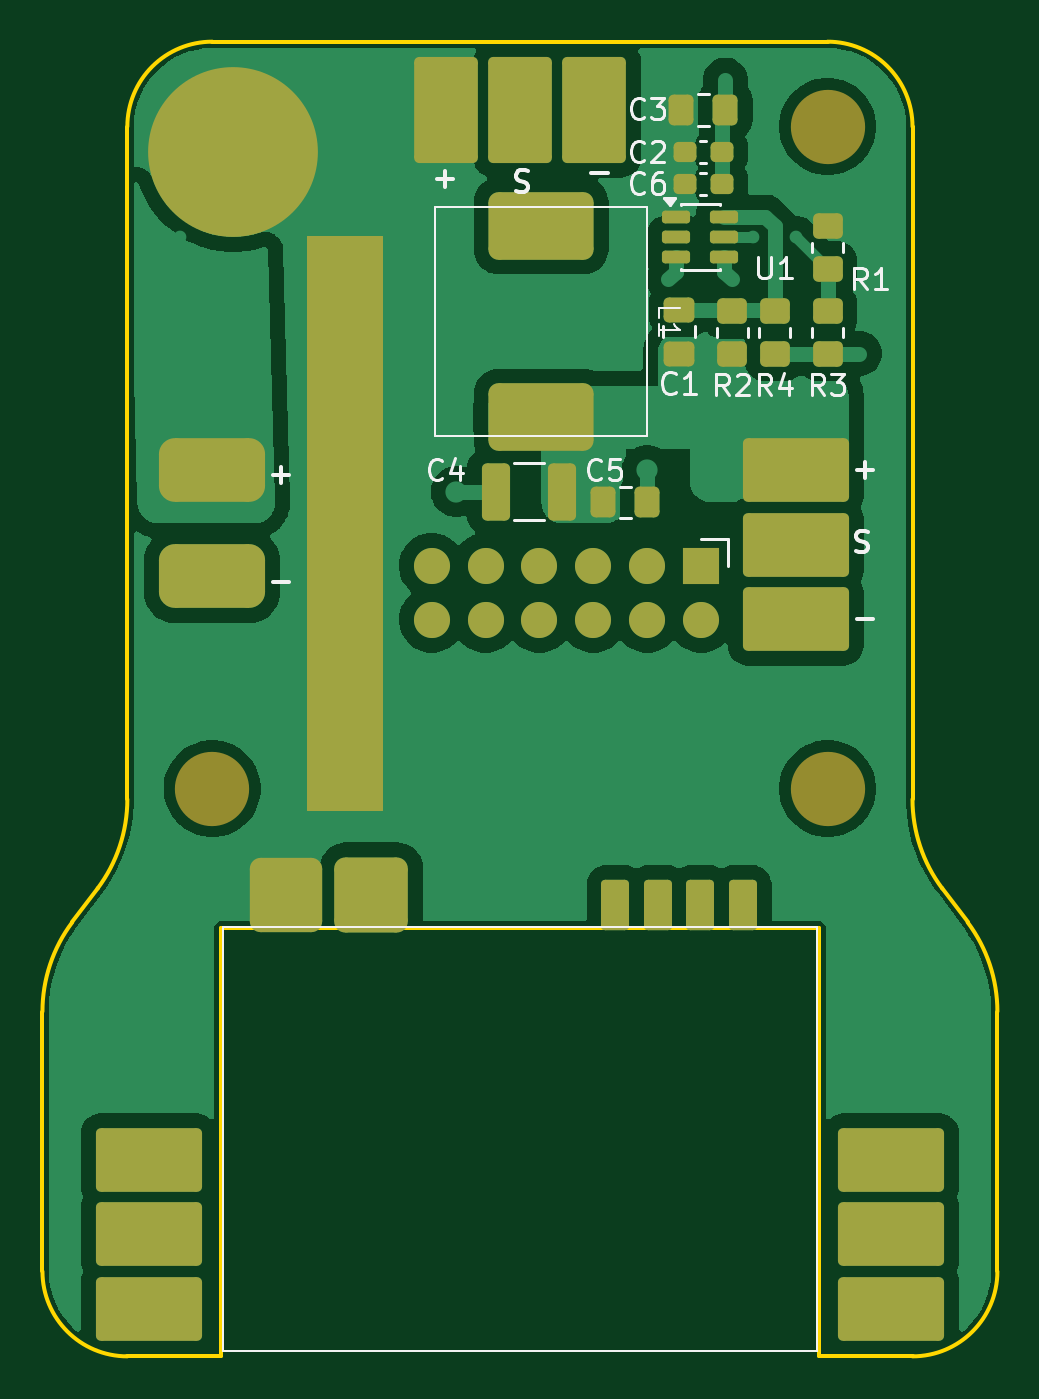
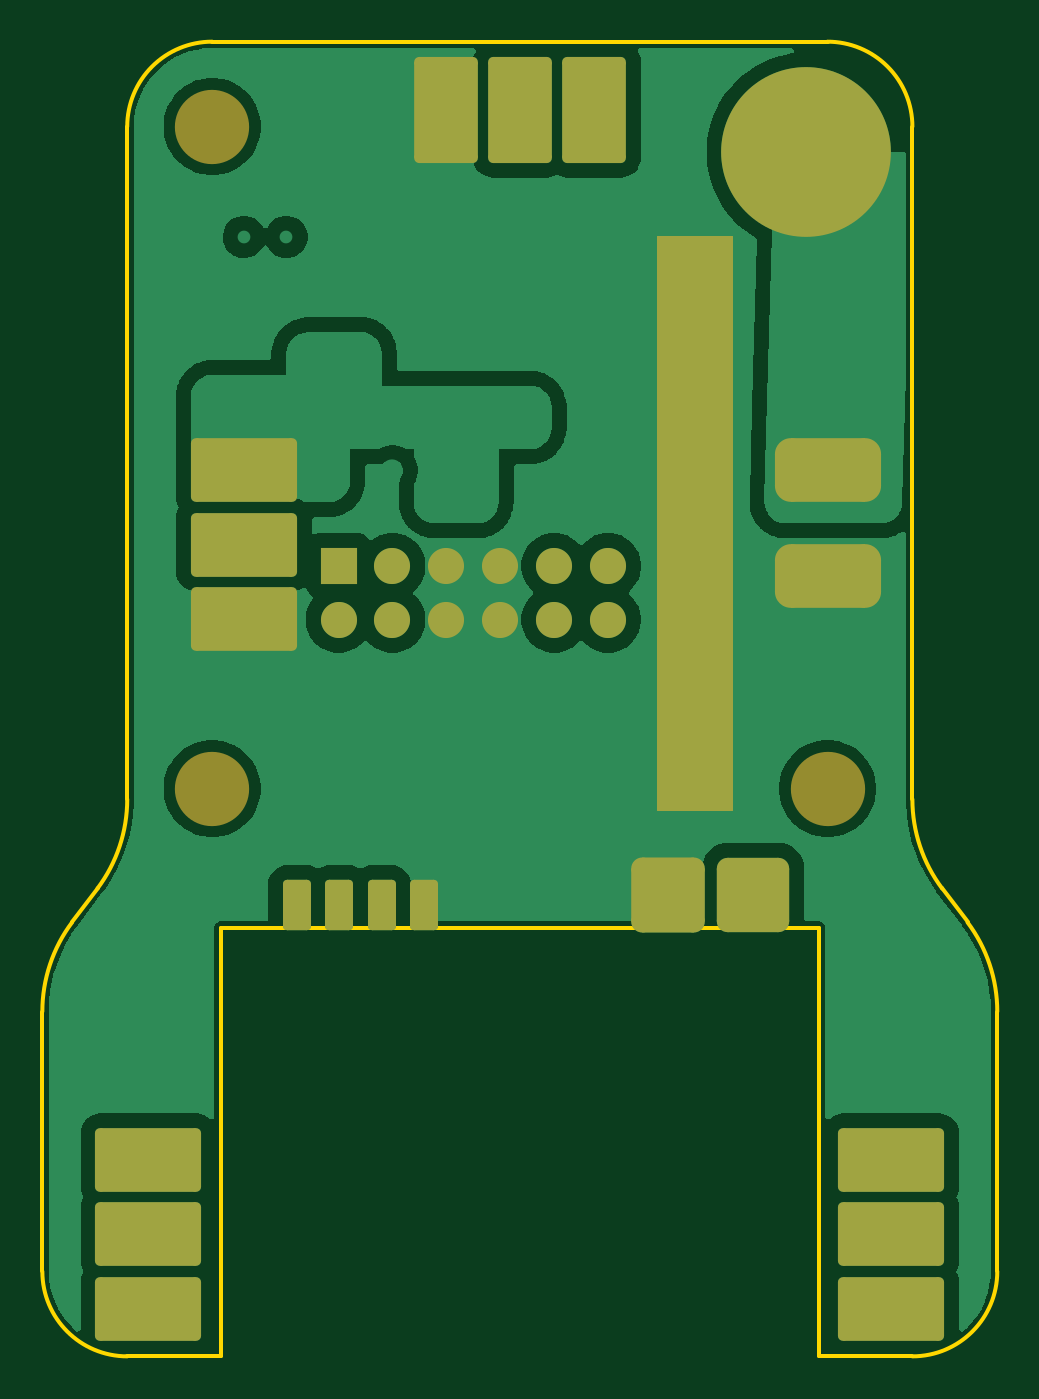
Circuit board: 9 layer files. Board 45.0 x 62.0 mm.
- bottom_copper: PD_Board_v3-B_Cu.gbr (57514 bytes)
- bottom_mask: PD_Board_v3-B_Mask.gbr (3122 bytes)
- bottom_silk: PD_Board_v3-B_Silkscreen.gbr (455 bytes)
- outline: PD_Board_v3-Edge_Cuts.gbr (1991 bytes)
- top_copper: PD_Board_v3-F_Cu.gbr (61310 bytes)
- top_mask: PD_Board_v3-F_Mask.gbr (4926 bytes)
- top_silk: PD_Board_v3-F_Silkscreen.gbr (17628 bytes)
- inner_copper: PD_Board_v3-In1_Cu.gbr (12588 bytes)
- inner_copper: PD_Board_v3-In2_Cu.gbr (12023 bytes)

=== bottom_copper: PD_Board_v3-B_Cu.gbr (57514 bytes, source omitted) ===
=== bottom_mask: PD_Board_v3-B_Mask.gbr (3122 bytes, source withheld) ===
=== bottom_silk: PD_Board_v3-B_Silkscreen.gbr ===
%TF.GenerationSoftware,KiCad,Pcbnew,9.0.6*%
%TF.CreationDate,2025-11-04T19:27:02-06:00*%
%TF.ProjectId,PD_Board_v3,50445f42-6f61-4726-945f-76332e6b6963,rev?*%
%TF.SameCoordinates,Original*%
%TF.FileFunction,Legend,Bot*%
%TF.FilePolarity,Positive*%
%FSLAX46Y46*%
G04 Gerber Fmt 4.6, Leading zero omitted, Abs format (unit mm)*
G04 Created by KiCad (PCBNEW 9.0.6) date 2025-11-04 19:27:02*
%MOMM*%
%LPD*%
G01*
G04 APERTURE LIST*
G04 APERTURE END LIST*
M02*

=== outline: PD_Board_v3-Edge_Cuts.gbr ===
%TF.GenerationSoftware,KiCad,Pcbnew,9.0.6*%
%TF.CreationDate,2025-11-04T19:27:02-06:00*%
%TF.ProjectId,PD_Board_v3,50445f42-6f61-4726-945f-76332e6b6963,rev?*%
%TF.SameCoordinates,Original*%
%TF.FileFunction,Profile,NP*%
%FSLAX46Y46*%
G04 Gerber Fmt 4.6, Leading zero omitted, Abs format (unit mm)*
G04 Created by KiCad (PCBNEW 9.0.6) date 2025-11-04 19:27:02*
%MOMM*%
%LPD*%
G01*
G04 APERTURE LIST*
%TA.AperFunction,Profile*%
%ADD10C,0.200000*%
%TD*%
%TA.AperFunction,Profile*%
%ADD11C,0.100000*%
%TD*%
G04 APERTURE END LIST*
D10*
X163400002Y-87700001D02*
G75*
G02*
X162000001Y-83500001I5599998J4200001D01*
G01*
X166000002Y-105750001D02*
G75*
G02*
X162000002Y-109750002I-4000002J1D01*
G01*
X125000002Y-109750001D02*
G75*
G02*
X120999999Y-105750002I-2J4000001D01*
G01*
X166000002Y-93500001D02*
X166000002Y-105750001D01*
X158000002Y-47797439D02*
G75*
G02*
X161999961Y-51797441I-2J-3999961D01*
G01*
X121000002Y-93500002D02*
G75*
G02*
X122400003Y-89300000I6999998J2D01*
G01*
X129400002Y-89550001D02*
X129400002Y-109750001D01*
X125000002Y-83500000D02*
G75*
G02*
X123600001Y-87700002I-7000002J0D01*
G01*
X125000002Y-51797439D02*
G75*
G02*
X129000001Y-47797402I3999998J39D01*
G01*
X163400002Y-87700001D02*
X164600002Y-89300001D01*
X157600002Y-89550001D02*
X157600002Y-109750001D01*
X123600001Y-87700002D02*
X122400003Y-89300000D01*
X125000002Y-109750001D02*
X129400002Y-109750001D01*
X158000002Y-47797439D02*
X129000001Y-47797439D01*
X162000002Y-109750001D02*
X157600002Y-109750001D01*
X121000002Y-93500002D02*
X121000002Y-105750002D01*
X162000002Y-51797441D02*
X162000002Y-83500001D01*
X129400002Y-89550001D02*
X157600002Y-89550001D01*
X162000004Y-51797441D02*
X162000002Y-51797441D01*
X125000002Y-51797439D02*
X125000002Y-83500000D01*
X164600002Y-89300001D02*
G75*
G02*
X166000001Y-93500001I-5600002J-4199999D01*
G01*
D11*
%TO.C,J3*%
X132200000Y-53000000D02*
G75*
G02*
X128000000Y-53000000I-2100000J0D01*
G01*
X128000000Y-53000000D02*
G75*
G02*
X132200000Y-53000000I2100000J0D01*
G01*
%TD*%
M02*

=== top_copper: PD_Board_v3-F_Cu.gbr (61310 bytes, source omitted) ===
=== top_mask: PD_Board_v3-F_Mask.gbr ===
%TF.GenerationSoftware,KiCad,Pcbnew,9.0.6*%
%TF.CreationDate,2025-11-04T19:27:02-06:00*%
%TF.ProjectId,PD_Board_v3,50445f42-6f61-4726-945f-76332e6b6963,rev?*%
%TF.SameCoordinates,Original*%
%TF.FileFunction,Soldermask,Top*%
%TF.FilePolarity,Negative*%
%FSLAX46Y46*%
G04 Gerber Fmt 4.6, Leading zero omitted, Abs format (unit mm)*
G04 Created by KiCad (PCBNEW 9.0.6) date 2025-11-04 19:27:02*
%MOMM*%
%LPD*%
G01*
G04 APERTURE LIST*
G04 Aperture macros list*
%AMRoundRect*
0 Rectangle with rounded corners*
0 $1 Rounding radius*
0 $2 $3 $4 $5 $6 $7 $8 $9 X,Y pos of 4 corners*
0 Add a 4 corners polygon primitive as box body*
4,1,4,$2,$3,$4,$5,$6,$7,$8,$9,$2,$3,0*
0 Add four circle primitives for the rounded corners*
1,1,$1+$1,$2,$3*
1,1,$1+$1,$4,$5*
1,1,$1+$1,$6,$7*
1,1,$1+$1,$8,$9*
0 Add four rect primitives between the rounded corners*
20,1,$1+$1,$2,$3,$4,$5,0*
20,1,$1+$1,$4,$5,$6,$7,0*
20,1,$1+$1,$6,$7,$8,$9,0*
20,1,$1+$1,$8,$9,$2,$3,0*%
G04 Aperture macros list end*
%ADD10C,0.100000*%
%ADD11RoundRect,0.250000X-0.450000X0.350000X-0.450000X-0.350000X0.450000X-0.350000X0.450000X0.350000X0*%
%ADD12RoundRect,0.511413X-1.193298X-1.239257X1.193298X-1.239257X1.193298X1.239257X-1.193298X1.239257X0*%
%ADD13RoundRect,0.519917X-1.213138X-1.247688X1.213138X-1.247688X1.213138X1.247688X-1.213138X1.247688X0*%
%ADD14RoundRect,0.197827X-0.461597X-0.989841X0.461597X-0.989841X0.461597X0.989841X-0.461597X0.989841X0*%
%ADD15RoundRect,0.250000X-2.250000X-1.250000X2.250000X-1.250000X2.250000X1.250000X-2.250000X1.250000X0*%
%ADD16C,3.500000*%
%ADD17RoundRect,0.237500X-0.300000X-0.237500X0.300000X-0.237500X0.300000X0.237500X-0.300000X0.237500X0*%
%ADD18RoundRect,0.250000X-0.337500X-0.475000X0.337500X-0.475000X0.337500X0.475000X-0.337500X0.475000X0*%
%ADD19RoundRect,0.150000X-0.512500X-0.150000X0.512500X-0.150000X0.512500X0.150000X-0.512500X0.150000X0*%
%ADD20R,1.700000X1.700000*%
%ADD21C,1.700000*%
%ADD22RoundRect,0.250000X0.475000X-0.337500X0.475000X0.337500X-0.475000X0.337500X-0.475000X-0.337500X0*%
%ADD23RoundRect,0.750000X-1.750000X-0.750000X1.750000X-0.750000X1.750000X0.750000X-1.750000X0.750000X0*%
%ADD24RoundRect,0.250000X1.250000X-2.250000X1.250000X2.250000X-1.250000X2.250000X-1.250000X-2.250000X0*%
%ADD25RoundRect,0.250000X0.412500X1.100000X-0.412500X1.100000X-0.412500X-1.100000X0.412500X-1.100000X0*%
%ADD26C,8.000000*%
%ADD27RoundRect,0.477900X-1.998600X1.115100X-1.998600X-1.115100X1.998600X-1.115100X1.998600X1.115100X0*%
%ADD28RoundRect,0.250000X0.450000X-0.350000X0.450000X0.350000X-0.450000X0.350000X-0.450000X-0.350000X0*%
G04 APERTURE END LIST*
D10*
X133500000Y-57000000D02*
X137000000Y-57000000D01*
X137000000Y-84000000D01*
X133500000Y-84000000D01*
X133500000Y-57000000D01*
G36*
X133500000Y-57000000D02*
G01*
X137000000Y-57000000D01*
X137000000Y-84000000D01*
X133500000Y-84000000D01*
X133500000Y-57000000D01*
G37*
D11*
%TO.C,R3*%
X158000000Y-60500000D03*
X158000000Y-62500000D03*
%TD*%
D12*
%TO.C,E1*%
X132500000Y-88000000D03*
D13*
X136500000Y-88000000D03*
D14*
X148000000Y-88500000D03*
X150000000Y-88500000D03*
X152000000Y-88500000D03*
X154000000Y-88500000D03*
D15*
X126000000Y-100500000D03*
X126000000Y-104000000D03*
X126000000Y-107500000D03*
X161000000Y-100500000D03*
X161000000Y-104000000D03*
X161000000Y-107500000D03*
%TD*%
%TO.C,J7*%
X156500000Y-68000000D03*
X156500000Y-71500000D03*
X156500000Y-75000000D03*
%TD*%
D16*
%TO.C,H3*%
X158000000Y-83000000D03*
%TD*%
%TO.C,H1*%
X158000000Y-51797400D03*
%TD*%
D17*
%TO.C,C2*%
X151275000Y-53000000D03*
X153000000Y-53000000D03*
%TD*%
D11*
%TO.C,R1*%
X158000000Y-56500000D03*
X158000000Y-58500000D03*
%TD*%
D18*
%TO.C,C5*%
X147425000Y-69500000D03*
X149500000Y-69500000D03*
%TD*%
D19*
%TO.C,U1*%
X150862500Y-56050000D03*
X150862500Y-57000000D03*
X150862500Y-57950000D03*
X153137500Y-57950000D03*
X153137500Y-57000000D03*
X153137500Y-56050000D03*
%TD*%
D20*
%TO.C,J5*%
X152040000Y-72500000D03*
D21*
X149500000Y-72500000D03*
X146960000Y-72500000D03*
X144420000Y-72500000D03*
X141880000Y-72500000D03*
X139340000Y-72500000D03*
X152040000Y-75040000D03*
X149500000Y-75040000D03*
X146960000Y-75040000D03*
X144420000Y-75040000D03*
X141880000Y-75040000D03*
X139340000Y-75040000D03*
%TD*%
D22*
%TO.C,C1*%
X151000000Y-62500000D03*
X151000000Y-60425000D03*
%TD*%
D17*
%TO.C,C6*%
X151275000Y-54500000D03*
X153000000Y-54500000D03*
%TD*%
D23*
%TO.C,J2*%
X129000000Y-68000000D03*
X129000000Y-73000000D03*
%TD*%
D18*
%TO.C,C3*%
X151100000Y-51020000D03*
X153175000Y-51020000D03*
%TD*%
D24*
%TO.C,J1*%
X140000000Y-51000000D03*
X143500000Y-51000000D03*
X147000000Y-51000000D03*
%TD*%
D16*
%TO.C,H4*%
X129000000Y-83000000D03*
%TD*%
D25*
%TO.C,C4*%
X145500000Y-69000000D03*
X142375000Y-69000000D03*
%TD*%
D26*
%TO.C,J3*%
X130000000Y-53000000D03*
%TD*%
D27*
%TO.C,L1*%
X144500000Y-56472000D03*
X144500000Y-65500000D03*
%TD*%
D28*
%TO.C,R2*%
X153500000Y-62500000D03*
X153500000Y-60500000D03*
%TD*%
D11*
%TO.C,R4*%
X155500000Y-60500000D03*
X155500000Y-62500000D03*
%TD*%
M02*

=== top_silk: PD_Board_v3-F_Silkscreen.gbr (17628 bytes, source omitted) ===
=== inner_copper: PD_Board_v3-In1_Cu.gbr (12588 bytes, source omitted) ===
=== inner_copper: PD_Board_v3-In2_Cu.gbr (12023 bytes, source omitted) ===
